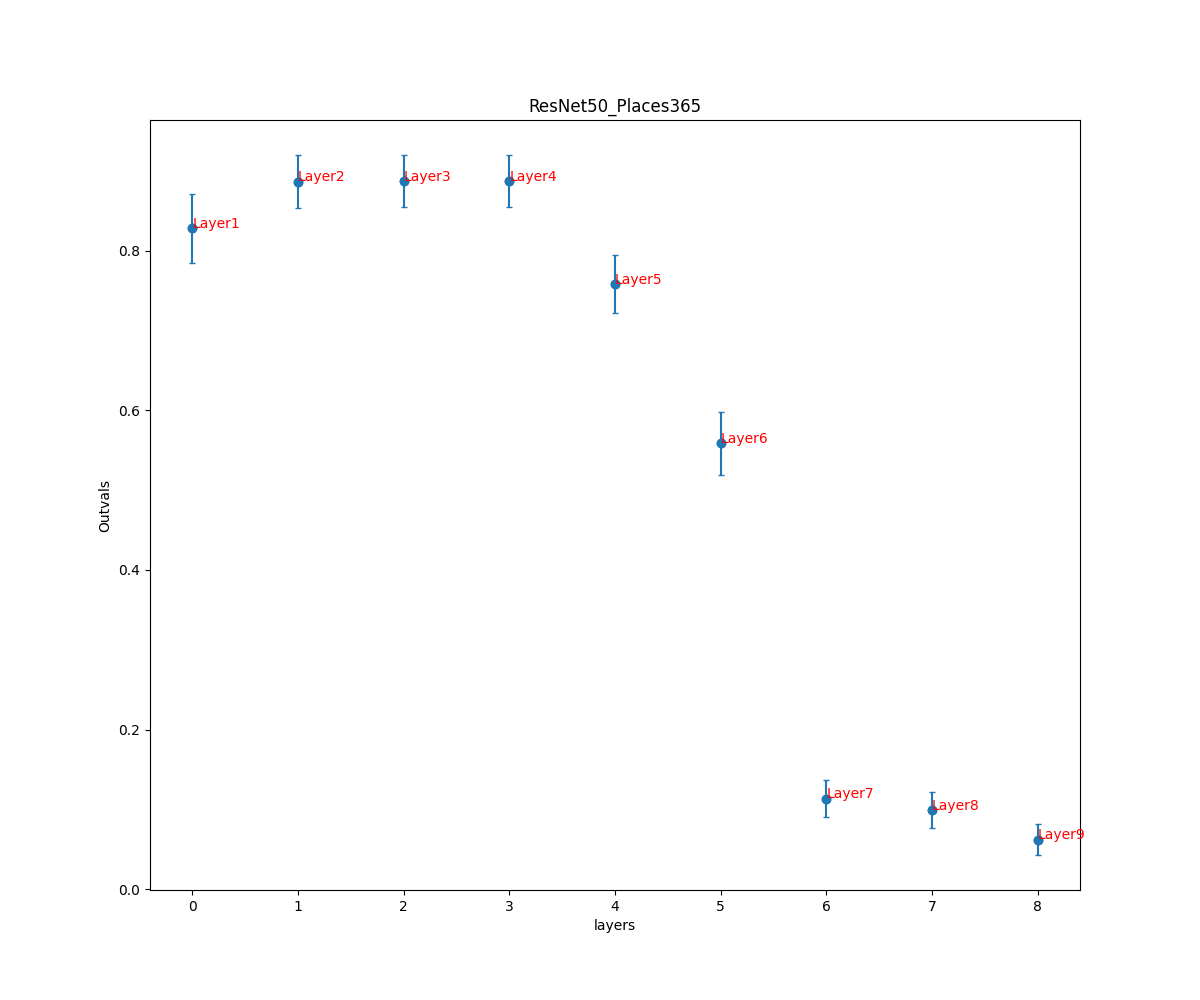

The file beside this chart, header and first rows:
, ResNet50_Places365
0, (0.8280561696874952, 0.04357266416443717…
1, (0.886877941047036, 0.0331106323210516)
2, (0.8872904984059674, 0.03283313850371480…
3, (0.8872904984059674, 0.03283313850371480…
4, (0.758535068191466, 0.03668662764346732)
5, (0.5585511020775389, 0.03970438288018746…
6, (0.11341868137735384, 0.0233413647943834…
7, (0.09937009592521254, 0.0225127887025207…
8, (0.06218980830258365, 0.0193906703805746…
